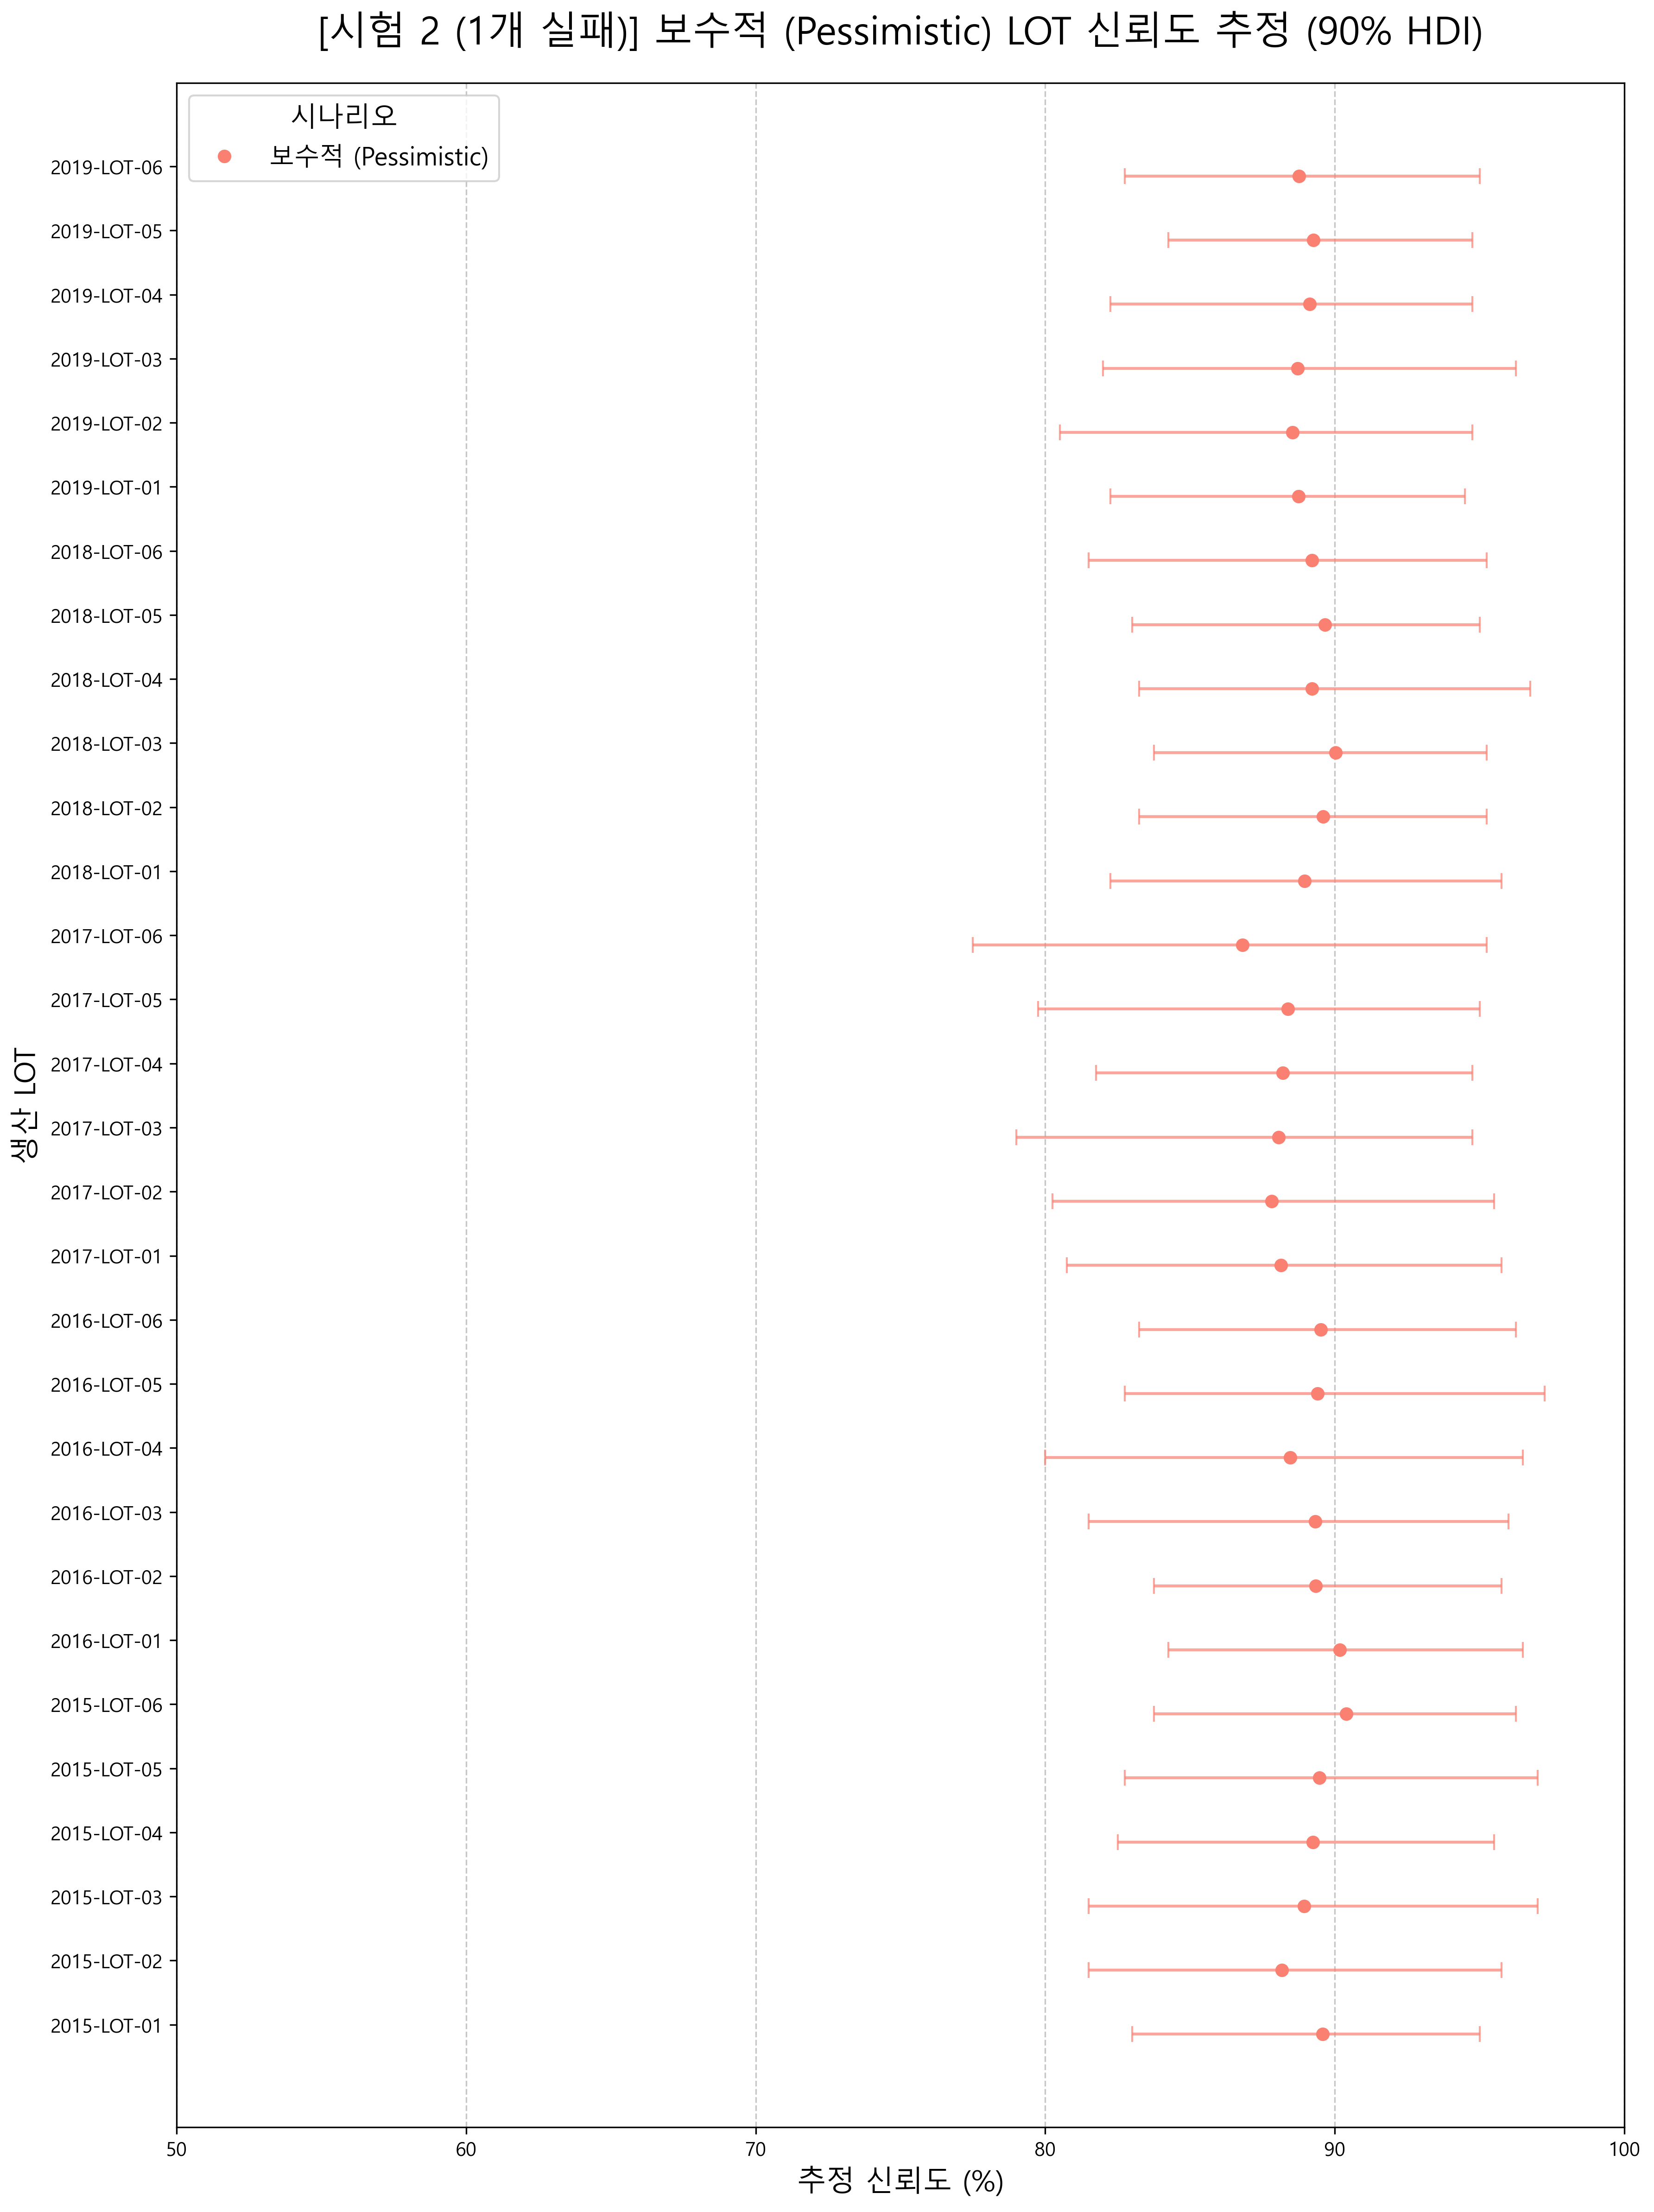

The file beside this chart, header and first rows:
lot, mean, hdi_5%, hdi_95%, source
2015-LOT-01, 89.58, 83.0, 95.0, 보수적 (Pessimistic)
2015-LOT-02, 88.18, 81.5, 95.75, 보수적 (Pessimistic)
2015-LOT-03, 88.93, 81.5, 97.0, 보수적 (Pessimistic)
2015-LOT-04, 89.25, 82.5, 95.5, 보수적 (Pessimistic)
2015-LOT-05, 89.47, 82.75, 97.0, 보수적 (Pessimistic)
2015-LOT-06, 90.39, 83.75, 96.25, 보수적 (Pessimistic)
2016-LOT-01, 90.18, 84.25, 96.5, 보수적 (Pessimistic)
2016-LOT-02, 89.33, 83.75, 95.75, 보수적 (Pessimistic)
2016-LOT-03, 89.33, 81.5, 96.0, 보수적 (Pessimistic)
2016-LOT-04, 88.46, 80.0, 96.5, 보수적 (Pessimistic)
2016-LOT-05, 89.4, 82.75, 97.25, 보수적 (Pessimistic)
2016-LOT-06, 89.52, 83.25, 96.25, 보수적 (Pessimistic)
2017-LOT-01, 88.14, 80.75, 95.75, 보수적 (Pessimistic)
2017-LOT-02, 87.83, 80.25, 95.5, 보수적 (Pessimistic)
2017-LOT-03, 88.06, 79.0, 94.75, 보수적 (Pessimistic)
2017-LOT-04, 88.2, 81.75, 94.75, 보수적 (Pessimistic)
2017-LOT-05, 88.38, 79.75, 95.0, 보수적 (Pessimistic)
2017-LOT-06, 86.82, 77.5, 95.25, 보수적 (Pessimistic)
2018-LOT-01, 88.96, 82.25, 95.75, 보수적 (Pessimistic)
2018-LOT-02, 89.59, 83.25, 95.25, 보수적 (Pessimistic)
2018-LOT-03, 90.02, 83.75, 95.25, 보수적 (Pessimistic)
2018-LOT-04, 89.2, 83.25, 96.75, 보수적 (Pessimistic)
2018-LOT-05, 89.66, 83.0, 95.0, 보수적 (Pessimistic)
2018-LOT-06, 89.22, 81.5, 95.25, 보수적 (Pessimistic)
2019-LOT-01, 88.75, 82.25, 94.5, 보수적 (Pessimistic)
2019-LOT-02, 88.54, 80.5, 94.75, 보수적 (Pessimistic)
2019-LOT-03, 88.72, 82.0, 96.25, 보수적 (Pessimistic)
2019-LOT-04, 89.13, 82.25, 94.75, 보수적 (Pessimistic)
2019-LOT-05, 89.27, 84.25, 94.75, 보수적 (Pessimistic)
2019-LOT-06, 88.76, 82.75, 95.0, 보수적 (Pessimistic)
